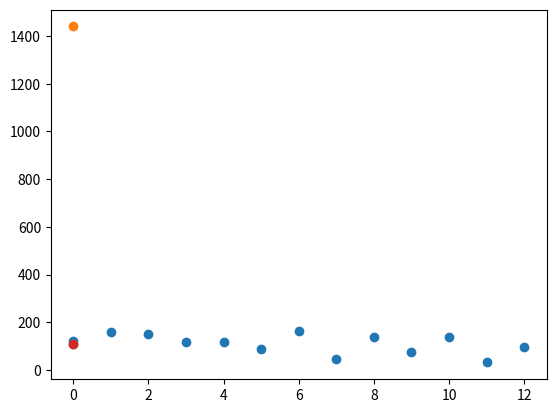

This chart was generated by the following Python code:
import matplotlib.pyplot as plt
import numpy as np
#
# array = np.array([[0, 49, 24, 11, 19, 0, 0, 0, 0,  35, 0, 0, 24],
#         [0, 0, 0, 22, 0, 15, 9, 39, 0, 4, 0, 0, 12],
#         [0, 0, 0, 0, 0, 0, 3,  35, 0, 0,  33, 33, 28],
#         [0, 24, 0, 0, 21, 28, 0, 6, 0, 37, 0, 0, 6],
#         [21, 9, 0, 18, 0, 0, 0, 0, 0, 0, 3, 36, 0],
#         [0, 0, 0, 0, 0, 0, 0, 16, 48, 0, 0, 22, 16],
#         [0, 0, 9, 22, 16, 6, 0, 0, 31, 15, 0, 0, 34],
#         [44, 0, 0, 0, 3, 41, 0, 0, 0, 0, 0, 0, 6],
#         [0, 0, 32, 0, 0, 33, 2, 44, 0, 0, 0, 0, 0],
#         [16, 19, 0, 0, 4, 12, 0, 0, 0, 0, 0, 0, 0],
#         [0, 43, 0, 22, 0, 0, 8, 2, 0, 49, 0, 24, 0],
#         [0, 19, 0, 0, 0, 0, 0, 0, 0, 10, 0, 0, 0],
#         [28, 49, 39, 13, 14, 0, 0, 0, 0, 5, 19, 0, 0]])
#
# print(f'суммы элементов строк матрицы - {np.sum(array,axis=1).tolist()}')
# print(f'суммы элементов столбцов матрицы - {np.sum(array,axis=0).tolist()}')
# print(f'По среднему значению каждой строки - {np.average(array, axis=1).tolist()}')
# print(f'По среднему значению каждого столбца - {np.average(array, axis=0).tolist()}')
#
# # plt.plot(array, 'o', color='red')
# # plt.show()
# #
# # print(array)
#
# # X,Y = np.meshgrid(np.arange(array.shape[1]), np.arange(array.shape[0]))
# # s = [20*4**n for n in range(len(X))]
# # plt.scatter(X.flatten(), Y.flatten(), s=s, c=array.flatten())
# #
# # plt.show()
#
# fig = plt.figure(1)
# for row in range(len(np.sum(array,axis=1).tolist())):
#     print('\n')
#     for colums in range(len(np.sum(array,axis=0).tolist())):
#         plt.scatter(row, colums, s=(array[row][colums] * 10), alpha=0.5)
#         print(array[row][colums])
# plt.colorbar()
# plt.show()
#

a = np.array([
    [0, 0, 45, 7, 27, 0, 0, 0, 0, 1, 44, 0, 0, ],
    [0, 0, 13, 0, 0, 35, 0, 44, 0, 29, 0, 0, 37, ],
    [0, 27, 0, 14, 19, 0, 5, 0, 10, 27, 11, 0, 37, ],
    [41, 0, 0, 0, 0, 0, 0, 15, 12, 0, 0, 0, 48, ],
    [41, 0, 0, 0, 0, 0, 0, 15, 12, 0, 0, 0, 48, ],
    [0, 34, 0, 0, 28, 0, 0, 0, 0, 0, 0, 27, 0, ],
    [0, 0, 0, 27, 0, 2, 0, 10, 0, 30, 43, 34, 16, ],
    [0, 21, 13, 0, 0, 0, 0, 0, 9, 0, 0, 2, 0, ],
    [0, 33, 0, 0, 25, 0, 38, 0, 0, 37, 0, 0, 4, ],
    [0, 9, 9, 0, 28, 7, 0, 0, 17, 0, 5, 0, 0, ],
    [16, 27, 49, 0, 0, 10, 0, 16, 3, 0, 0, 15, 4, ],
    [0, 0, 0, 0, 0, 0, 0, 0, 0, 0, 32, 0, 0, ],
    [0, 0, 0, 26, 0, 0, 0, 0, 0, 39, 11, 20, 0]
])
print('-------------------')

# Построениея графика по сумму строк матрицы
print('Построениея графика по сумму строк матрицы')
print(np.sum(a, axis=1).tolist())
plt.plot(a.sum(axis=1), 'o')
plt.show()

# Построениея графика по сумму столбцов матрицы
print('Построениея графика по сумму столбцов матрицы')
print(np.sum(a, axis=0).tolist())
plt.plot(np.sum(a.sum(axis=0)), 'o')
plt.show()

# Построениея графика по  среднему значению каждой строки
print('Построениея графика по  среднему значению каждой строки')
print(np.average(a, axis=1).tolist())
plt.plot(np.average(a.sum(axis=1)), 'o')
plt.show()
# Построениея графика по  среднему значению каждого столбца
print('Построениея графика по  среднему значению каждого столбца')
print(np.average(a, axis=0).tolist())
plt.plot(np.average(a.sum(axis=0)), 'o')
# plt.show()